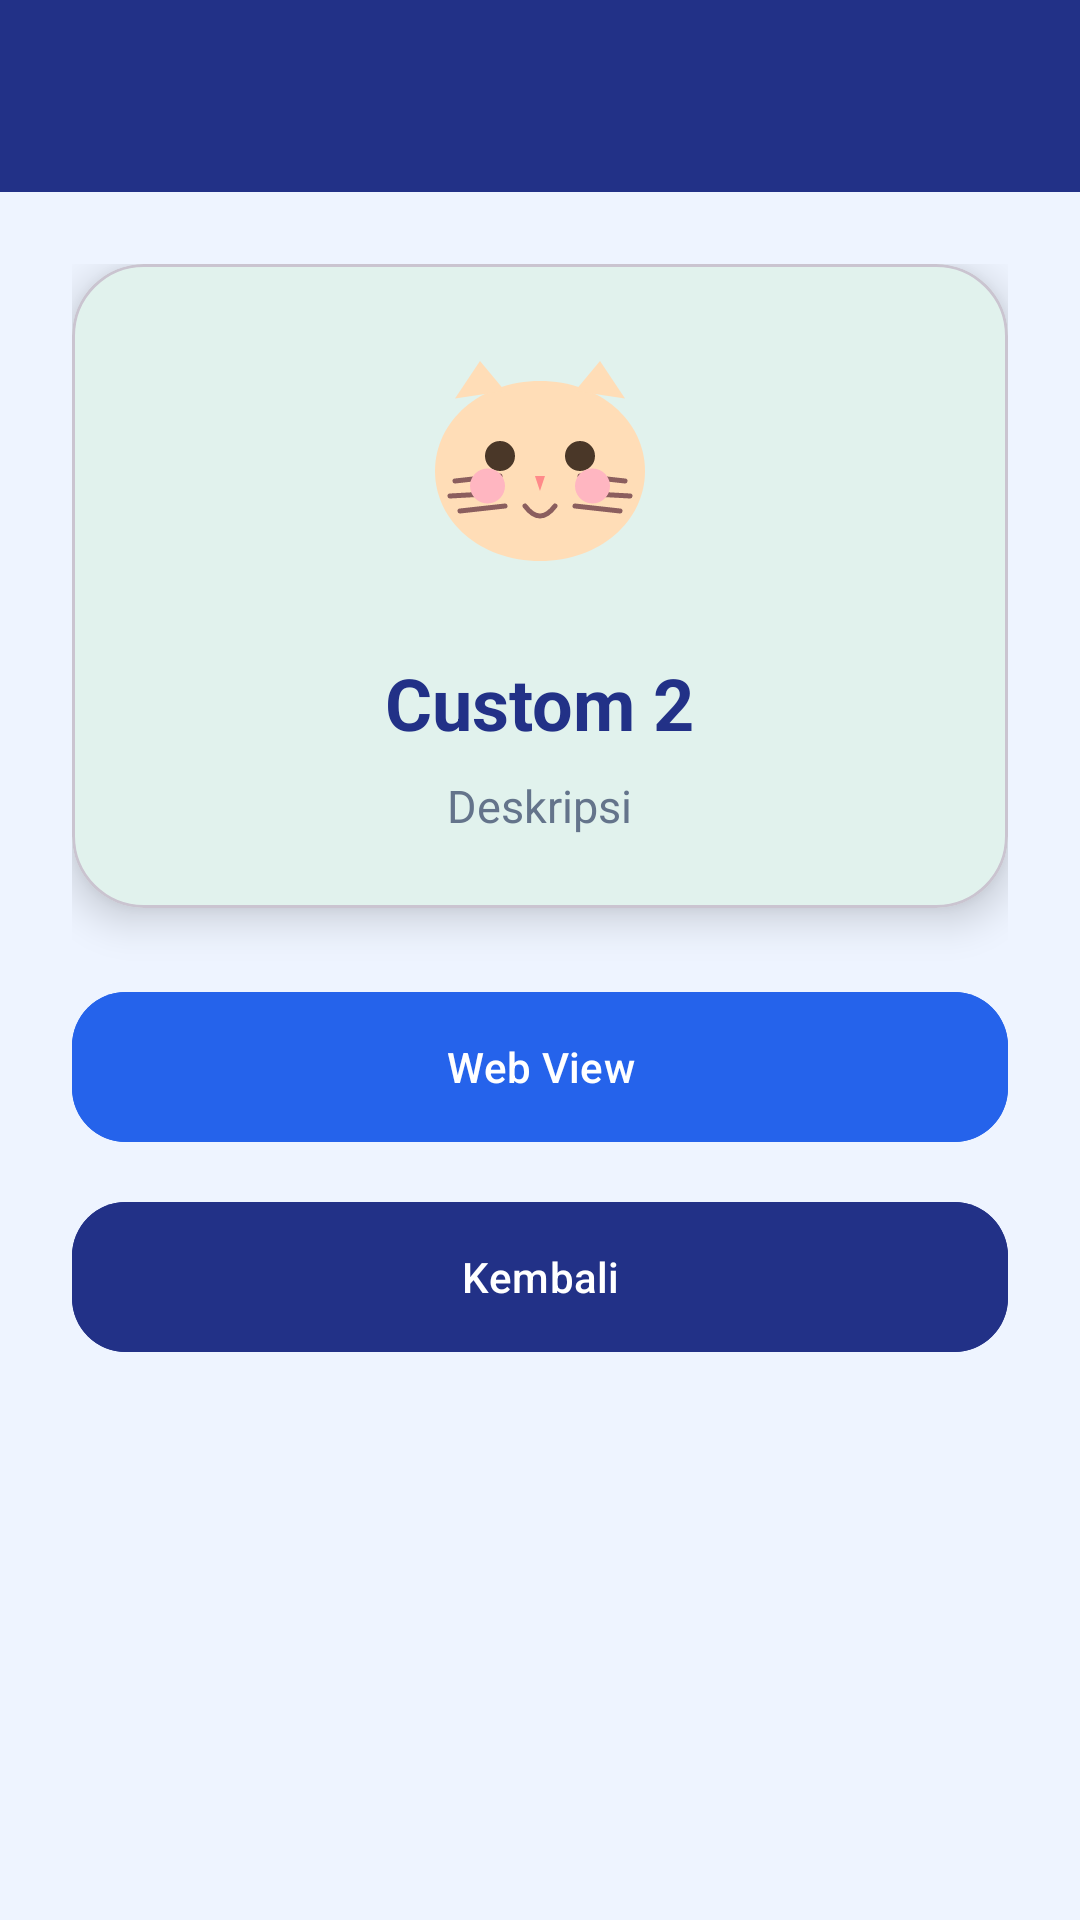

Write the Android layout XML for this screen, with the resource values it uses.
<!-- AndroidManifest.xml: application theme Theme.Saaapps -->
<!-- res/layout/activity_custom2.xml -->
<?xml version="1.0" encoding="utf-8"?>
<LinearLayout xmlns:android="http://schemas.android.com/apk/res/android"
    xmlns:app="http://schemas.android.com/apk/res-auto"
    android:layout_width="match_parent"
    android:layout_height="match_parent"
    android:orientation="vertical"
    android:background="#EEF4FF">

    <com.google.android.material.appbar.MaterialToolbar
        android:id="@+id/toolbar"
        android:layout_width="match_parent"
        android:layout_height="?attr/actionBarSize"
        android:background="#223187"
        android:title="Custom 2"
        android:titleTextColor="@android:color/white"/>

    <LinearLayout
        android:layout_width="match_parent"
        android:layout_height="match_parent"
        android:padding="24dp"
        android:orientation="vertical">

        <com.google.android.material.card.MaterialCardView
            android:layout_width="match_parent"
            android:layout_height="wrap_content"
            app:cardCornerRadius="24dp"
            app:cardElevation="8dp"
            app:cardBackgroundColor="#FFFFFF">

            <LinearLayout
                android:layout_width="match_parent"
                android:layout_height="wrap_content"
                android:gravity="center"
                android:orientation="vertical"
                android:padding="24dp">

                <ImageView
                    android:id="@+id/ivCustom2"
                    android:layout_width="90dp"
                    android:layout_height="90dp"
                    android:src="@drawable/ic_logo"/>

                <TextView
                    android:id="@+id/tvJudul"
                    android:layout_width="wrap_content"
                    android:layout_height="wrap_content"
                    android:text="Custom 2"
                    android:textSize="24sp"
                    android:textStyle="bold"
                    android:textColor="#223187"
                    android:layout_marginTop="16dp"/>

                <TextView
                    android:id="@+id/tvDeskripsi"
                    android:layout_width="wrap_content"
                    android:layout_height="wrap_content"
                    android:text="Deskripsi"
                    android:textColor="#64748B"
                    android:textSize="15sp"
                    android:gravity="center"
                    android:layout_marginTop="8dp"/>
            </LinearLayout>
        </com.google.android.material.card.MaterialCardView>

        <com.google.android.material.button.MaterialButton
            android:id="@+id/btnWebView"
            android:layout_width="match_parent"
            android:layout_height="58dp"
            android:layout_marginTop="24dp"
            android:text="Web View"
            android:textAllCaps="false"
            android:backgroundTint="#2563EB"
            app:cornerRadius="18dp"/>

        <com.google.android.material.button.MaterialButton
            android:id="@+id/btnBack"
            android:layout_width="match_parent"
            android:layout_height="58dp"
            android:layout_marginTop="12dp"
            android:text="Kembali"
            android:textAllCaps="false"
            android:backgroundTint="#223187"
            app:cornerRadius="18dp"/>

    </LinearLayout>

</LinearLayout>
<!-- resources referenced by this layout -->
<resources>
  <!-- drawable ic_logo (drawable) -->
  <vector xmlns:android="http://schemas.android.com/apk/res/android"
      android:width="120dp"
      android:height="120dp"
      android:viewportWidth="108"
      android:viewportHeight="108">
  
      
      <path
          android:fillColor="#FFDDB7"
          android:pathData="M54,18 C30,18 12,34 12,54 C12,74 30,90 54,90 C78,90 96,74 96,54 C96,34 78,18 54,18Z"/>
  
      
      <path
          android:fillColor="#FFDDB7"
          android:pathData="M20,25 L30,10 L40,22Z"/>
  
      
      <path
          android:fillColor="#FFDDB7"
          android:pathData="M88,25 L78,10 L68,22Z"/>
  
      
      <path
          android:fillColor="#4A3728"
          android:pathData="M32,48 A6,6 0 1,0 44,48 A6,6 0 1,0 32,48"/>
  
      
      <path
          android:fillColor="#4A3728"
          android:pathData="M64,48 A6,6 0 1,0 76,48 A6,6 0 1,0 64,48"/>
  
      
      <path
          android:fillColor="#FF8A8A"
          android:pathData="M52,56 L56,56 L54,62Z"/>
  
      
      <path
          android:strokeColor="#8B5E5E"
          android:strokeWidth="2"
          android:strokeLineCap="round"
          android:pathData="M20,58 L38,56 M18,64 L36,63 M22,70 L40,68"/>
  
      
      <path
          android:strokeColor="#8B5E5E"
          android:strokeWidth="2"
          android:strokeLineCap="round"
          android:pathData="M88,58 L70,56 M90,64 L72,63 M86,70 L68,68"/>
  
      
      <path
          android:strokeColor="#8B5E5E"
          android:strokeWidth="2"
          android:strokeLineCap="round"
          android:pathData="M48,68 Q54,76 60,68"/>
  
      
      <path
          android:fillColor="#FFB6C1"
          android:pathData="M26,60 A7,7 0 1,0 40,60 A7,7 0 1,0 26,60"/>
  
      
      <path
          android:fillColor="#FFB6C1"
          android:pathData="M68,60 A7,7 0 1,0 82,60 A7,7 0 1,0 68,60"/>
  
  </vector>
  <style name="Theme.Saaapps" parent="Base.Theme.Saaapps" />
  <style name="Base.Theme.Saaapps" parent="Theme.Material3.DayNight.NoActionBar">
          
          <item name="colorPrimary">@color/primary</item>
          <item name="colorOnPrimary">@color/white</item>
          <item name="colorPrimaryContainer">@color/accent</item>
          <item name="colorOnPrimaryContainer">#064E3B</item>
  
          <item name="colorSecondary">@color/secondary</item>
          <item name="colorOnSecondary">@color/white</item>
  
          
          <item name="android:statusBarColor">@color/primary</item>
          <item name="android:windowLightStatusBar" tools:targetApi="m">false</item>
          <item name="android:navigationBarColor">@color/white</item>
          <item name="android:windowLightNavigationBar" tools:targetApi="o-mr1">true</item>
  
          
          <item name="android:windowBackground">@color/background</item>
          <item name="colorSurface">@color/surface</item>
          <item name="colorOnSurface">@color/textPrimary</item>
      </style>
  <color name="primary">#059669</color>
  <color name="white">#FFFFFF</color>
  <color name="accent">#A7F3D0</color>
  <color name="secondary">#10B981</color>
  <color name="background">#F3F7F4</color>
  <color name="surface">#FFFFFF</color>
  <color name="textPrimary">#1F2937</color>
</resources>
